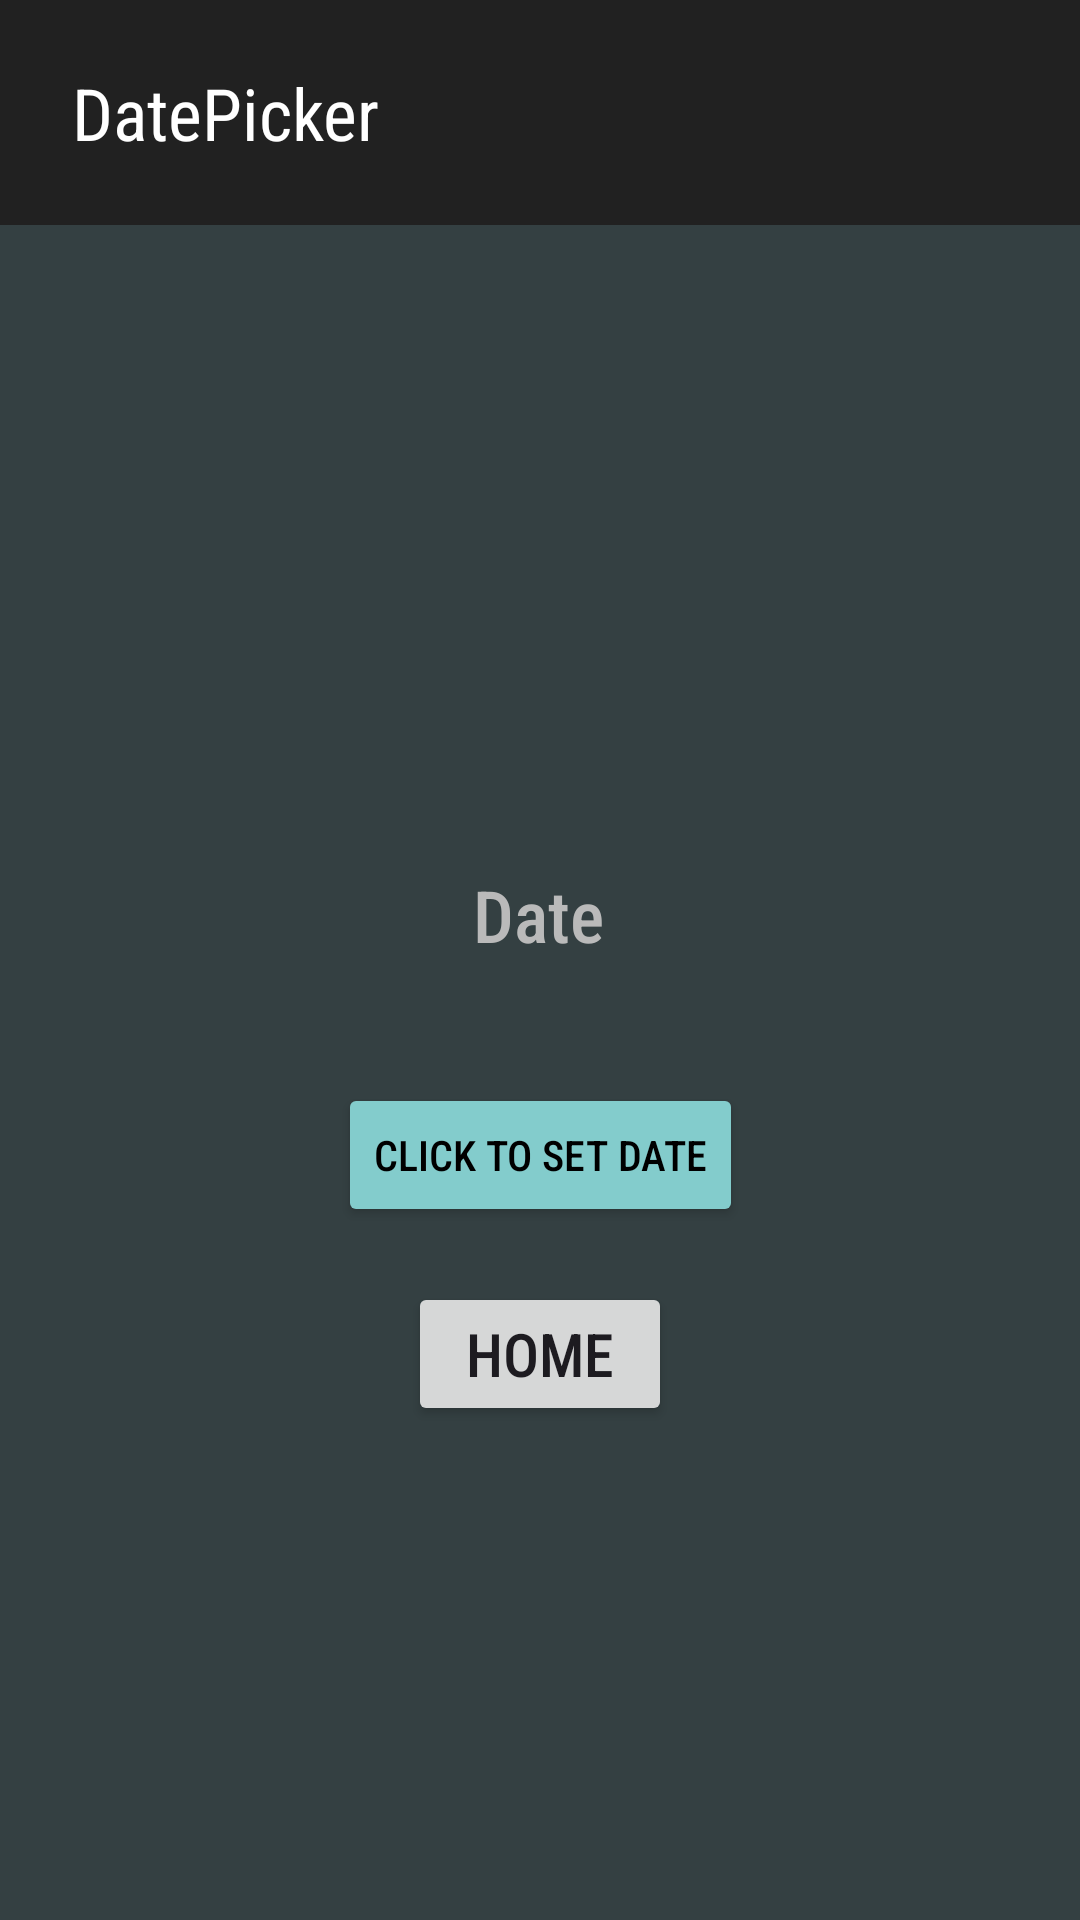

The Android layout XML behind this screen, and the referenced resources:
<!-- AndroidManifest.xml: application theme Theme.AllViews -->
<!-- res/layout/activity_date_picker.xml -->
<?xml version="1.0" encoding="utf-8"?>
<androidx.constraintlayout.widget.ConstraintLayout xmlns:android="http://schemas.android.com/apk/res/android"
    xmlns:app="http://schemas.android.com/apk/res-auto"
    xmlns:tools="http://schemas.android.com/tools"
    android:layout_width="match_parent"
    android:layout_height="match_parent"
    android:background="#344042"
    tools:context=".DatePickerActivity">

    <androidx.appcompat.widget.Toolbar
        android:id="@+id/toolbar"
        android:layout_width="fill_parent"
        android:layout_height="75dp"
        android:background="#212121"
        android:minHeight="?attr/actionBarSize"
        android:theme="?attr/actionBarTheme"
        app:layout_constraintStart_toStartOf="parent"
        app:layout_constraintTop_toTopOf="parent" />

    <TextView
        android:id="@+id/textView2"
        android:layout_width="wrap_content"
        android:layout_height="wrap_content"
        android:layout_marginStart="24dp"
        android:fontFamily="sans-serif-condensed"
        android:text="DatePicker"
        android:textColor="#FFFFFF"
        android:textSize="24sp"
        app:autoSizeTextType="none"
        app:layout_constraintBottom_toBottomOf="@+id/toolbar"
        app:layout_constraintStart_toStartOf="@+id/toolbar"
        app:layout_constraintTop_toTopOf="@+id/toolbar"
        app:layout_constraintVertical_bias="0.5" />

    <Button
        android:id="@+id/dateButton"
        android:layout_width="wrap_content"
        android:layout_height="wrap_content"
        android:layout_marginTop="40dp"
        android:backgroundTint="#83CCCC"
        android:fontFamily="sans-serif-condensed-medium"
        android:text="Click to set Date"
        android:textColor="#000000"
        app:layout_constraintEnd_toEndOf="parent"
        app:layout_constraintStart_toStartOf="parent"
        app:layout_constraintTop_toBottomOf="@+id/dateTextView" />

    <TextView
        android:id="@+id/dateTextView"
        android:layout_width="wrap_content"
        android:layout_height="wrap_content"
        android:fontFamily="sans-serif-condensed-medium"
        android:text="Date"
        android:textColor="#BABABA"
        android:textSize="24sp"
        app:layout_constraintBottom_toBottomOf="parent"
        app:layout_constraintEnd_toEndOf="parent"
        app:layout_constraintHorizontal_bias="0.498"
        app:layout_constraintStart_toStartOf="parent"
        app:layout_constraintTop_toBottomOf="@+id/toolbar"
        app:layout_constraintVertical_bias="0.401" />

    <Button
        android:id="@+id/homeButton"
        android:layout_width="wrap_content"
        android:layout_height="wrap_content"
        android:fontFamily="sans-serif-condensed-medium"
        android:onClick="onButtonClick"
        android:text="Home"
        android:textSize="20sp"
        app:layout_constraintBottom_toBottomOf="parent"
        app:layout_constraintEnd_toEndOf="parent"
        app:layout_constraintStart_toStartOf="parent"
        app:layout_constraintTop_toBottomOf="@+id/dateButton"
        app:layout_constraintVertical_bias="0.1" />

</androidx.constraintlayout.widget.ConstraintLayout>
<!-- resources referenced by this layout -->
<resources>
  <style name="Theme.AllViews" parent="Base.Theme.AllViews" />
  <style name="Base.Theme.AllViews" parent="Theme.Material3.DayNight.NoActionBar">
          
          
      </style>
</resources>
